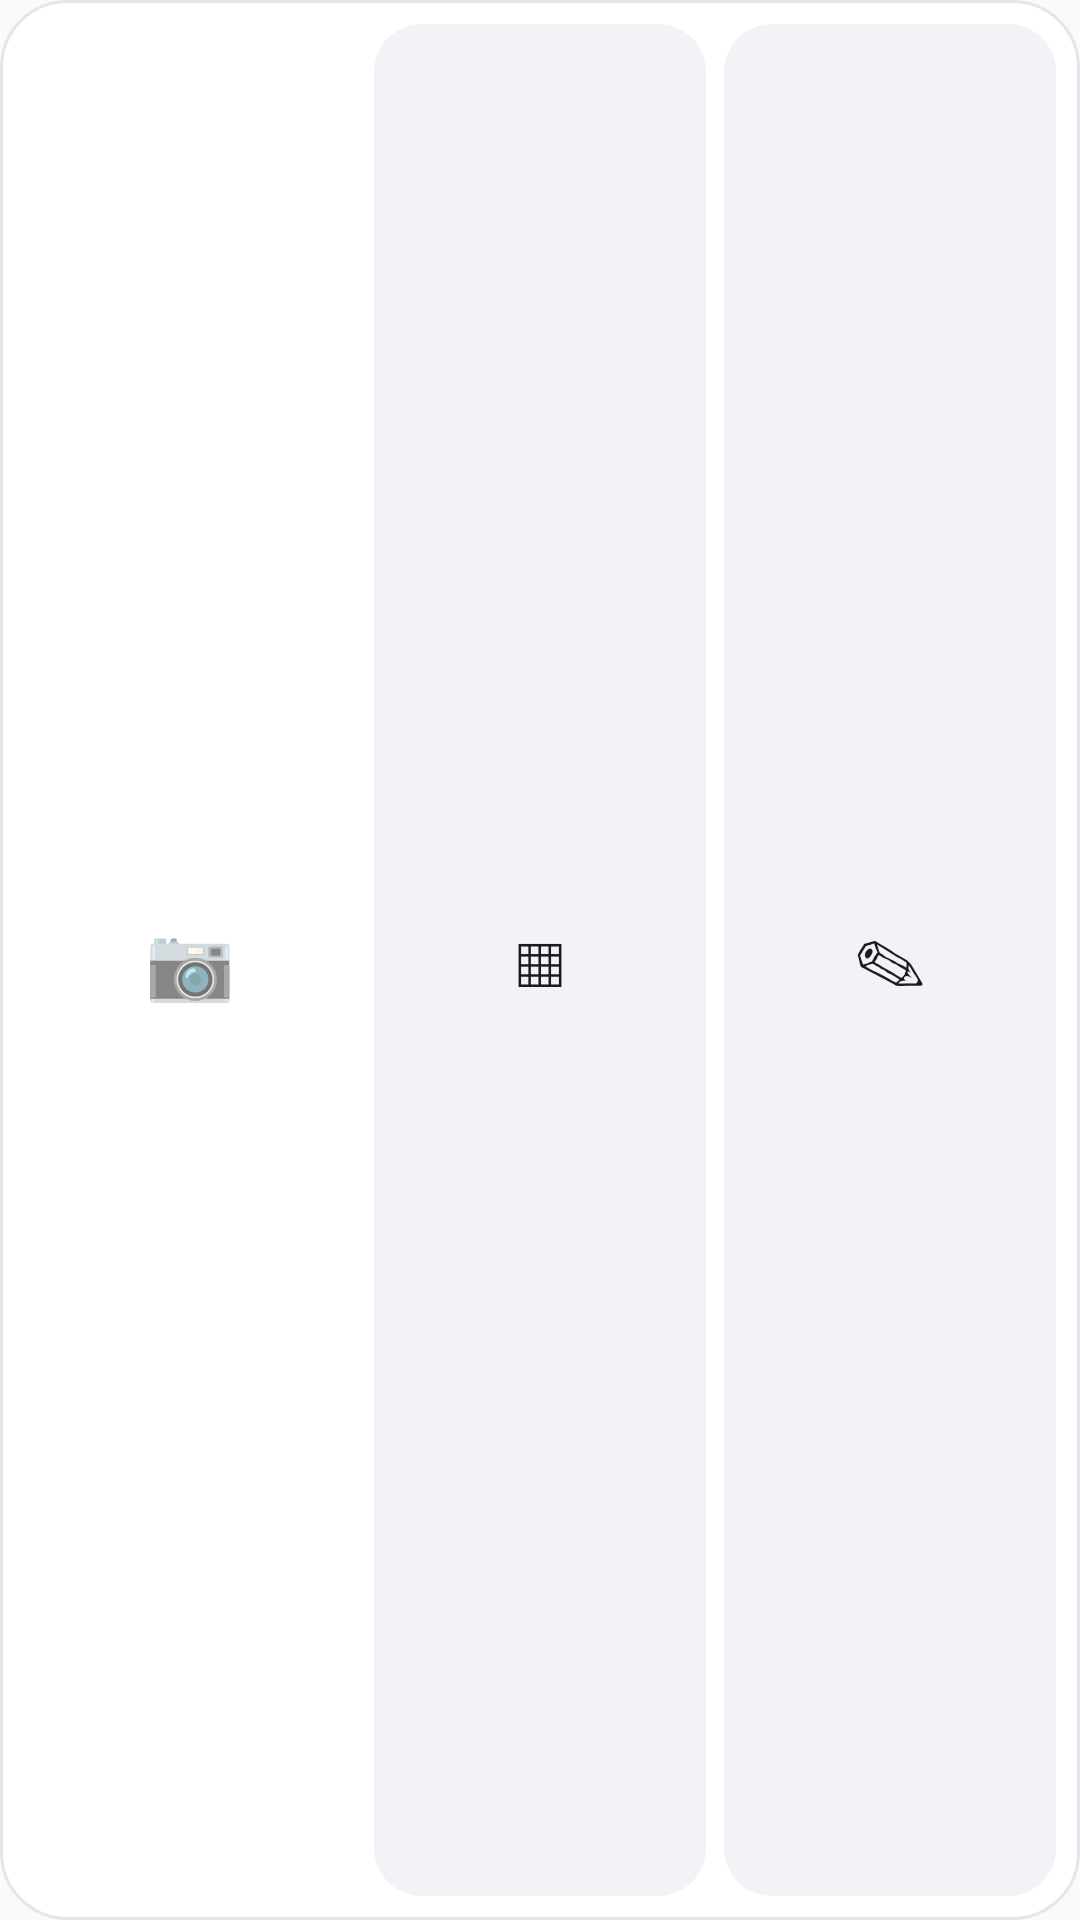

Produce the Android XML layout that renders to this screen, including the resource entries it uses.
<!-- AndroidManifest.xml: application theme AppTheme -->
<!-- res/layout/widget_food_bar.xml -->
<?xml version="1.0" encoding="utf-8"?>
<LinearLayout xmlns:android="http://schemas.android.com/apk/res/android"
    android:id="@+id/widget_bar_root"
    android:layout_width="match_parent"
    android:layout_height="match_parent"
    android:background="@drawable/widget_card_bg"
    android:orientation="horizontal"
    android:padding="8dp">

    <TextView
        android:id="@+id/widget_bar_photo"
        android:layout_width="0dp"
        android:layout_height="match_parent"
        android:layout_weight="1"
        android:background="@drawable/widget_btn_primary"
        android:contentDescription="Zdjęcie posiłku"
        android:gravity="center"
        android:text="📷"
        android:textSize="24sp" />

    <TextView
        android:id="@+id/widget_bar_scan"
        android:layout_width="0dp"
        android:layout_height="match_parent"
        android:layout_marginStart="6dp"
        android:layout_weight="1"
        android:background="@drawable/widget_btn_soft"
        android:contentDescription="Skanuj kod kreskowy"
        android:gravity="center"
        android:text="▦"
        android:textColor="@color/widget_text"
        android:textSize="24sp" />

    <TextView
        android:id="@+id/widget_bar_text"
        android:layout_width="0dp"
        android:layout_height="match_parent"
        android:layout_marginStart="6dp"
        android:layout_weight="1"
        android:background="@drawable/widget_btn_soft"
        android:contentDescription="Wpisz posiłek"
        android:gravity="center"
        android:text="✎"
        android:textColor="@color/widget_text"
        android:textSize="24sp" />

</LinearLayout>
<!-- resources referenced by this layout -->
<resources>
  <color name="widget_text">#1C1C1E</color>
  <!-- drawable widget_btn_soft (drawable) -->
  <?xml version="1.0" encoding="utf-8"?>
  <shape xmlns:android="http://schemas.android.com/apk/res/android" android:shape="rectangle">
      <solid android:color="@color/widget_soft" />
      <corners android:radius="16dp" />
  </shape>
  <!-- drawable widget_card_bg (drawable) -->
  <?xml version="1.0" encoding="utf-8"?>
  <shape xmlns:android="http://schemas.android.com/apk/res/android" android:shape="rectangle">
      <solid android:color="@color/widget_surface" />
      <stroke android:width="1dp" android:color="@color/widget_stroke" />
      <corners android:radius="22dp" />
  </shape>
  <style name="AppTheme" parent="Theme.AppCompat.Light.DarkActionBar">
          
          <item name="colorPrimary">@color/colorPrimary</item>
          <item name="colorPrimaryDark">@color/colorPrimaryDark</item>
          <item name="colorAccent">@color/colorAccent</item>
      </style>
  <color name="widget_soft">#F2F2F7</color>
  <color name="widget_surface">#FFFFFF</color>
  <color name="widget_stroke">#E5E5EA</color>
  <!-- not gathered from this repository: default colours our renderer supplied (Android Studio template values) -->
  <color name="colorPrimary">#FF6200EE</color>
  <color name="colorPrimaryDark">#FF3700B3</color>
  <color name="colorAccent">#FF03DAC5</color>
</resources>
